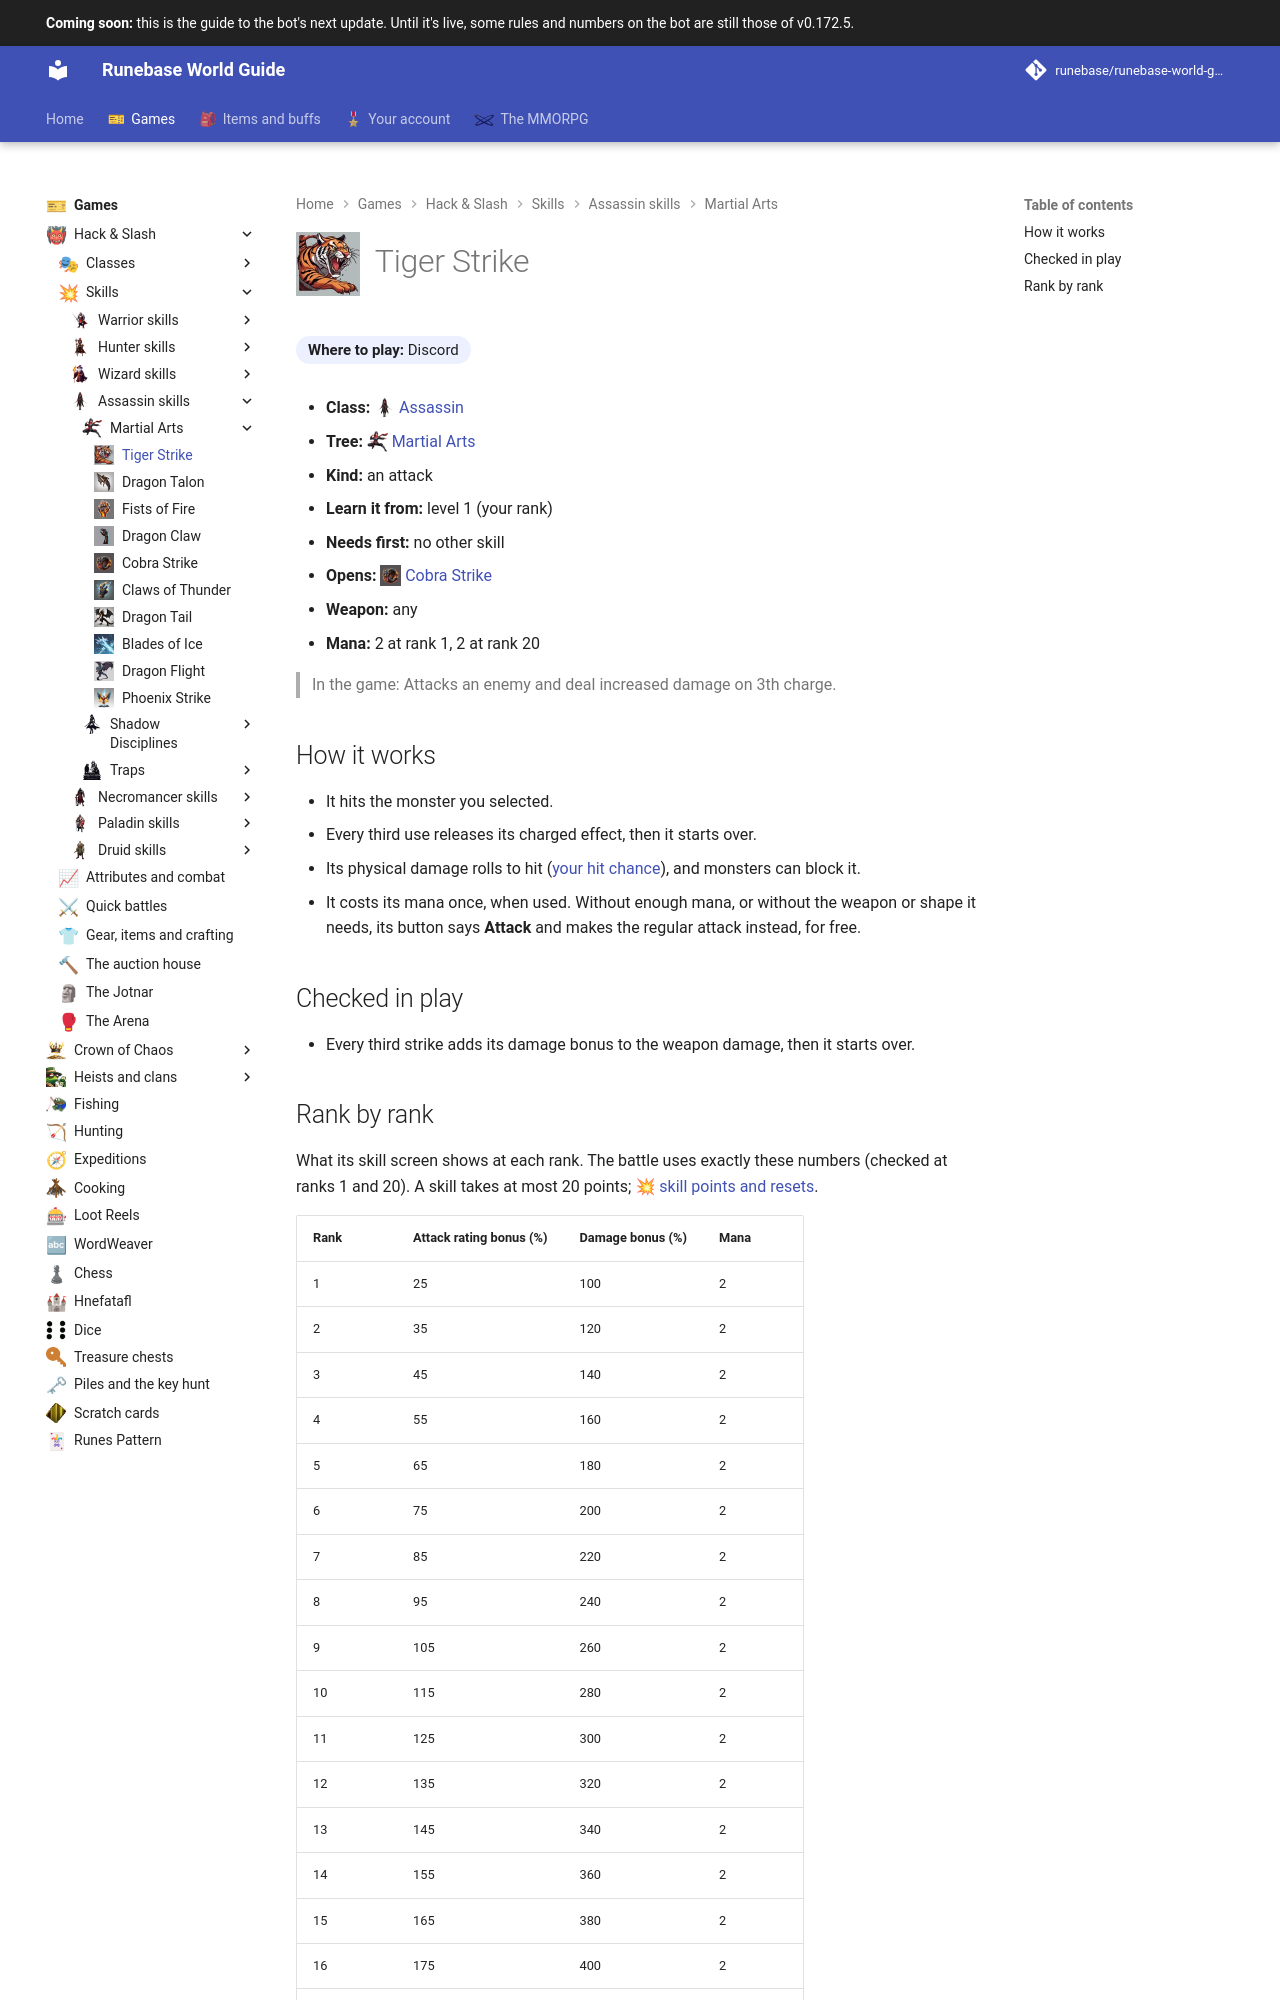

repository: Runebase/runebase-world-guide · page: next/games/hack-and-slash/skills/assassin/martial-arts/tiger-strike/index.html · generator: mkdocs

---
title: "Tiger Strike"
icon: guide/nav
nav_icon: "assets/icons/skill/assassin/tiger-strike.webp"
---

# ![Tiger Strike](../../../../../assets/icons/skill/assassin/tiger-strike.webp){ .gi .gi-title width="64" height="64" loading="lazy" } Tiger Strike

**Where to play:** Discord
{ .where-to-play }

- **Class:** <span class="gi-m">![](../../../../../assets/icons/class/assassin.webp){ .gi .gi-mention width="20" height="20" loading="lazy" }&nbsp;[Assassin](../../../classes/assassin.md)</span>
- **Tree:** <span class="gi-m">![](../../../../../assets/icons/skill-tree/martial-arts.webp){ .gi .gi-mention width="20" height="20" loading="lazy" }&nbsp;[Martial Arts](index.md)</span>
- **Kind:** an attack
- **Learn it from:** level 1 (your rank)
- **Needs first:** no other skill
- **Opens:** <span class="gi-m">![](../../../../../assets/icons/skill/assassin/cobra-strike.webp){ .gi .gi-mention width="20" height="20" loading="lazy" }&nbsp;[Cobra Strike](cobra-strike.md)</span>
- **Weapon:** any
- **Mana:** 2 at rank 1, 2 at rank 20

> In the game: Attacks an enemy and deal increased damage on 3th charge.

## How it works

- It hits the monster you selected.
- Every third use releases its charged effect, then it starts over.
- Its physical damage rolls to hit ([your hit chance](../../../attributes-and-combat.md#hitting-and-missing)), and monsters can block it.
- It costs its mana once, when used. Without enough mana, or without the weapon or shape it needs, its button says **Attack** and makes the regular attack instead, for free.

## Checked in play

- Every third strike adds its damage bonus to the weapon damage, then it starts over.
